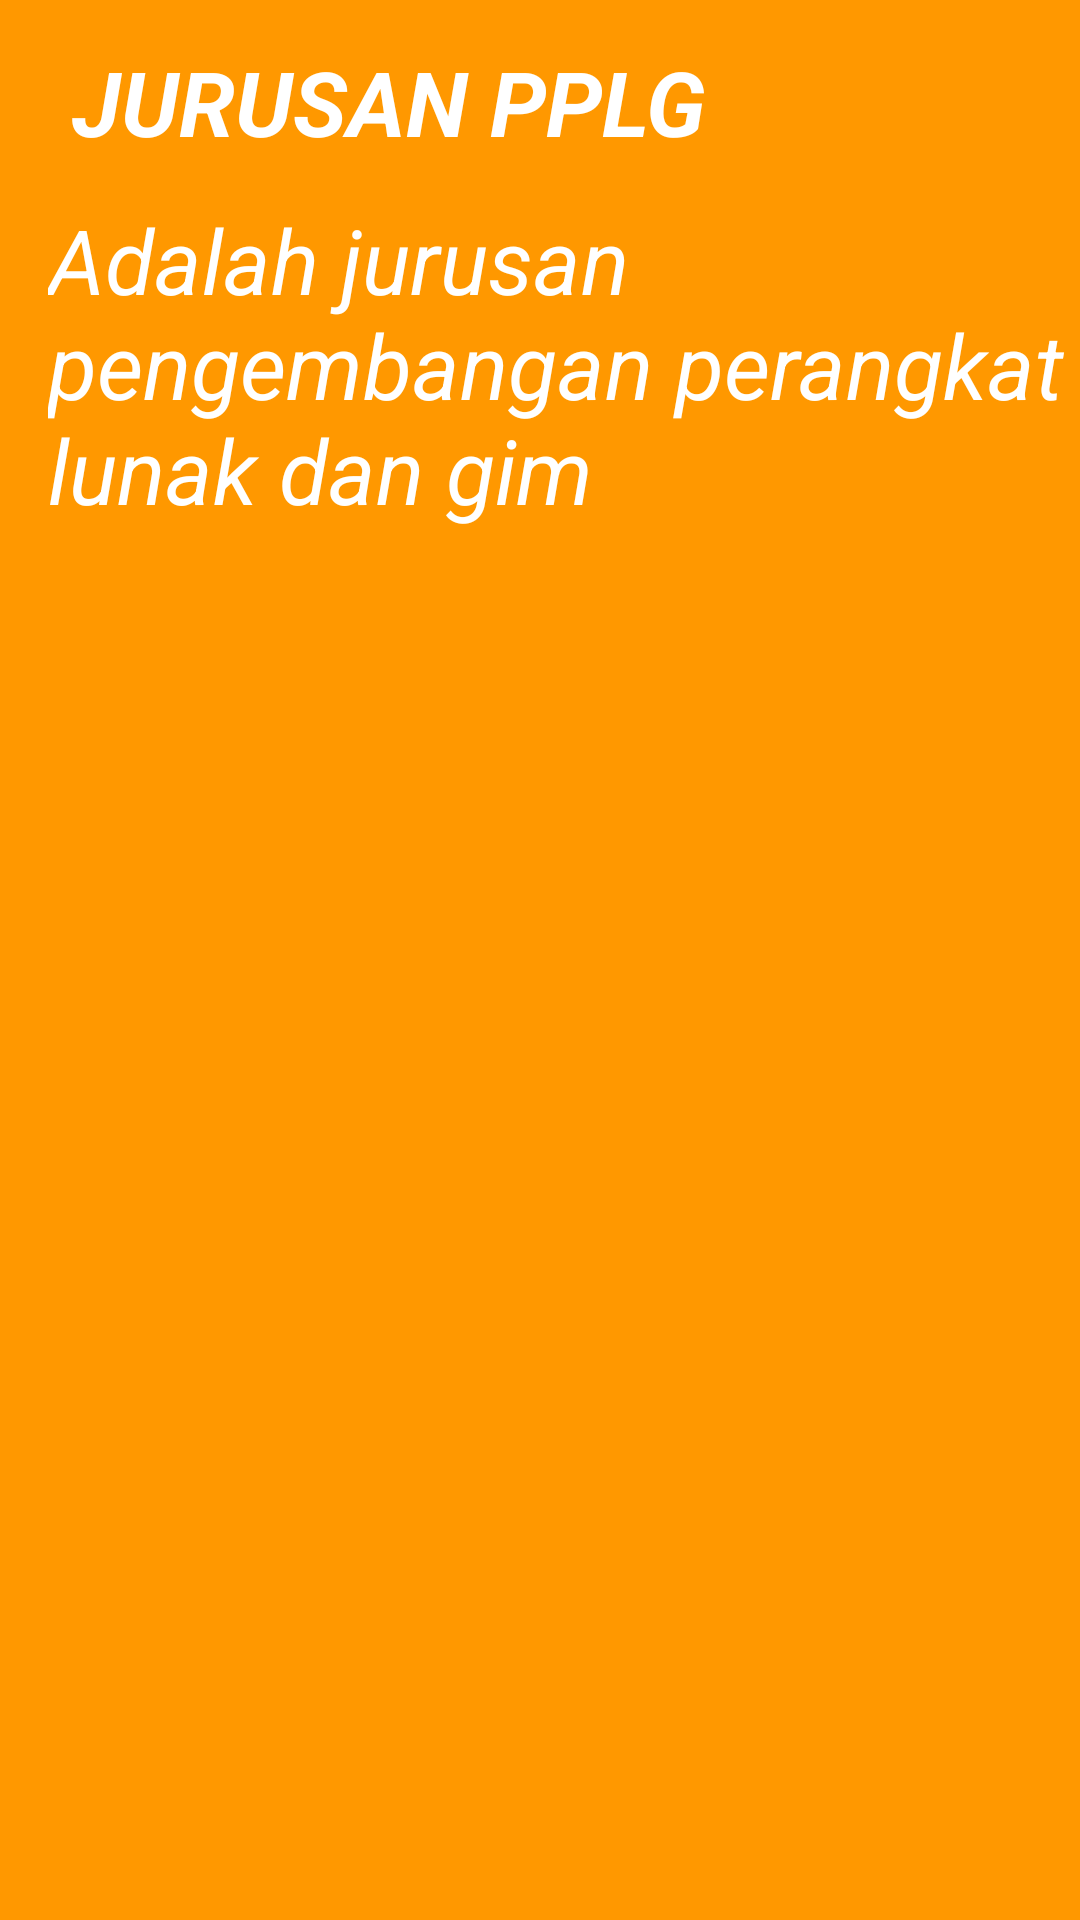

Produce the Android XML layout that renders to this screen, including the resource entries it uses.
<!-- AndroidManifest.xml: application theme Theme.JOBSHEET14 -->
<!-- res/layout/fragment_blank4.xml -->
<?xml version="1.0" encoding="utf-8"?>
<FrameLayout xmlns:android="http://schemas.android.com/apk/res/android"
    xmlns:app="http://schemas.android.com/apk/res-auto"
    xmlns:tools="http://schemas.android.com/tools"
    android:layout_width="match_parent"
    android:layout_height="match_parent"
    tools:context=".BusanaFragment">

    <androidx.constraintlayout.widget.ConstraintLayout
        android:layout_width="match_parent"
        android:layout_height="match_parent"
        android:background="#FF9800">

        <TextView
            android:layout_width="wrap_content"
            android:layout_height="wrap_content"
            android:layout_marginStart="24dp"
            android:text="JURUSAN PPLG"
            android:textColor="@color/white"
            android:textSize="30sp"
            android:textStyle="bold|italic"
            app:layout_constraintBottom_toBottomOf="parent"
            app:layout_constraintStart_toStartOf="parent"
            app:layout_constraintTop_toTopOf="parent"
            app:layout_constraintVertical_bias="0.023" />

        <TextView
            android:layout_width="wrap_content"
            android:layout_height="wrap_content"
            android:layout_marginStart="16dp"
            android:fontFamily="sans-serif"
            android:text="Adalah jurusan pengembangan perangkat lunak dan gim"
            android:textColor="@color/white"
            android:textSize="30sp"
            android:textStyle="italic"
            app:layout_constraintBottom_toBottomOf="parent"
            app:layout_constraintStart_toStartOf="parent"
            app:layout_constraintTop_toTopOf="parent"
            app:layout_constraintVertical_bias="0.125" />

    </androidx.constraintlayout.widget.ConstraintLayout>


</FrameLayout>
<!-- resources referenced by this layout -->
<resources>
  <style name="Theme.JOBSHEET14" parent="Theme.MaterialComponents.DayNight.DarkActionBar">
          
          <item name="colorPrimary">@color/purple_500</item>
          <item name="colorPrimaryVariant">@color/purple_700</item>
          <item name="colorOnPrimary">@color/white</item>
          
          <item name="colorSecondary">@color/teal_200</item>
          <item name="colorSecondaryVariant">@color/teal_700</item>
          <item name="colorOnSecondary">@color/black</item>
          
          <item name="android:statusBarColor" tools:targetApi="l">?attr/colorPrimaryVariant</item>
          
      </style>
  <!-- not gathered from this repository: default colours our renderer supplied (Android Studio template values) -->
  <color name="purple_500">#FF6200EE</color>
  <color name="purple_700">#FF3700B3</color>
  <color name="teal_200">#FF03DAC5</color>
  <color name="teal_700">#FF018786</color>
  <color name="black">#FF000000</color>
  <color name="white">#FFFFFFFF</color>
</resources>
